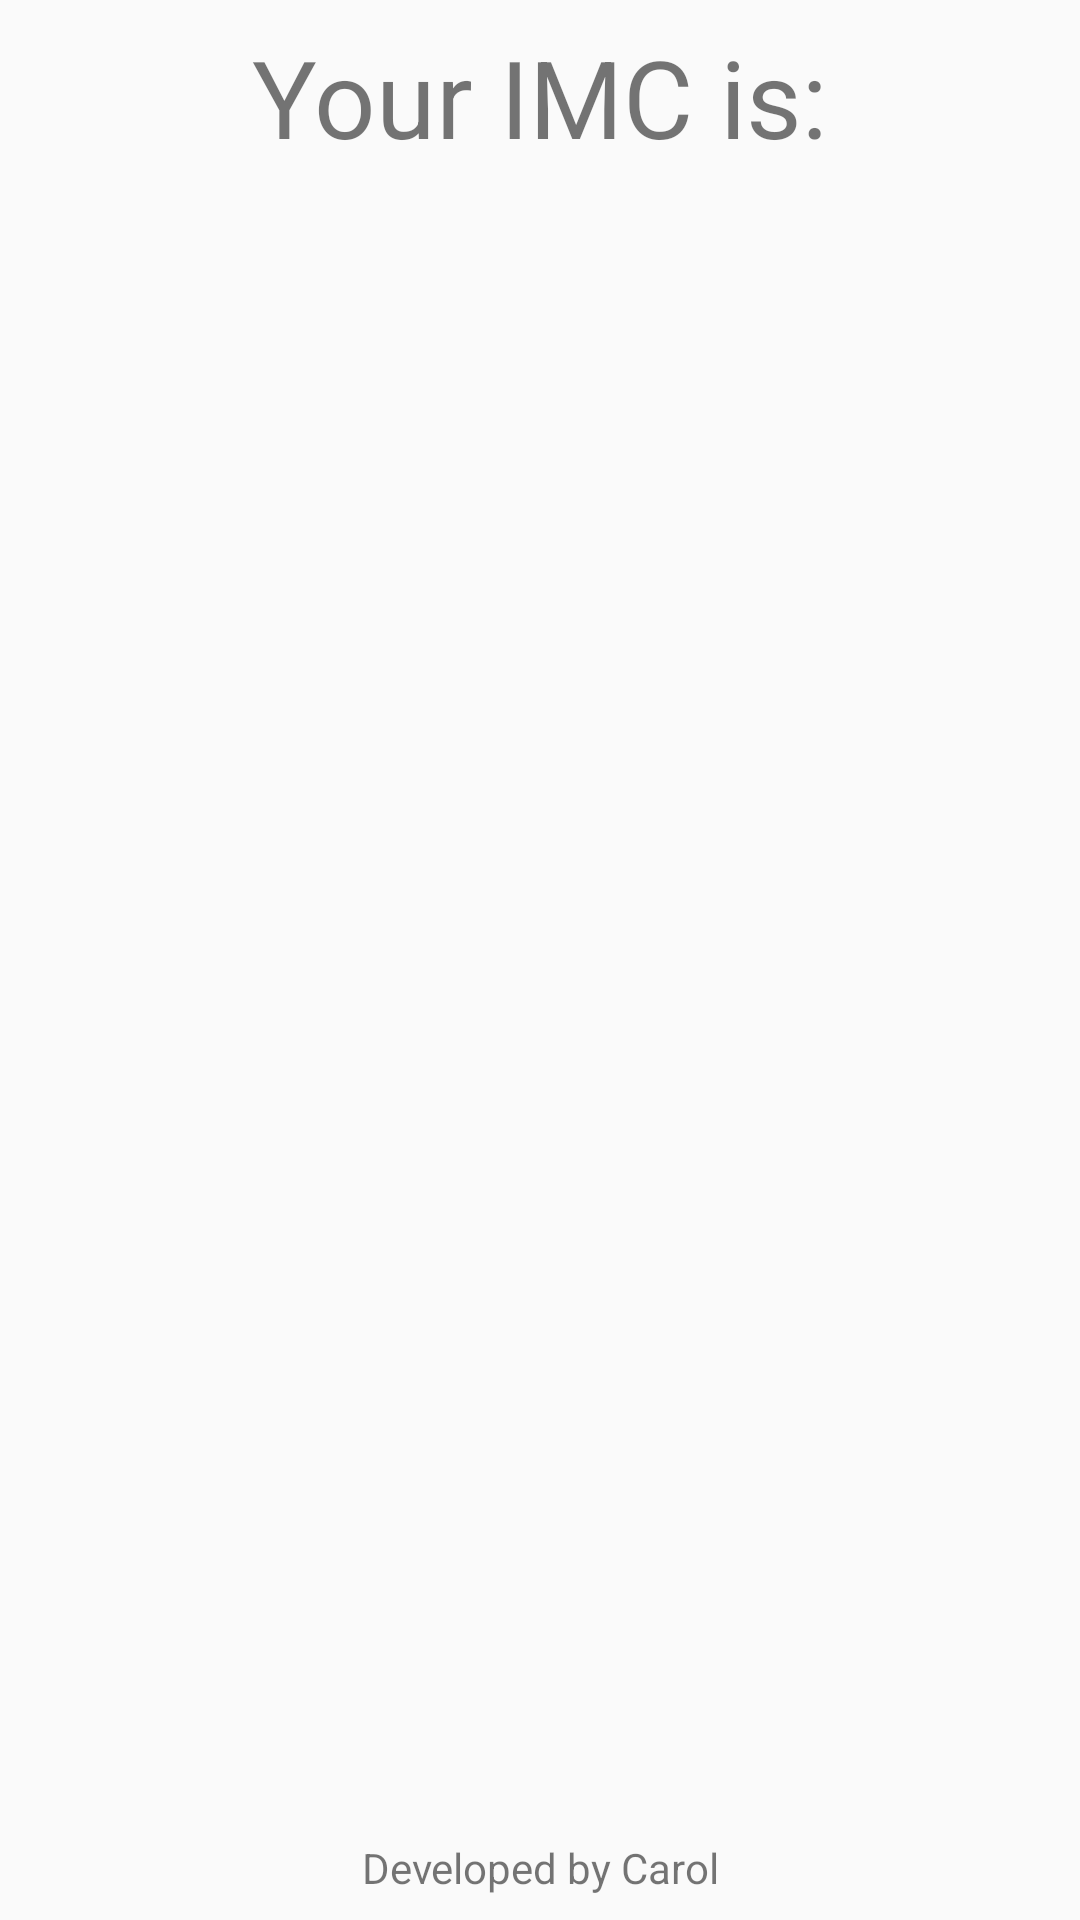

Here is an Android app screen rendered from its layout file. Give the layout XML and the strings, colors and styles it references.
<!-- AndroidManifest.xml: application theme AppTheme -->
<!-- res/layout/activity_resultado.xml -->
<?xml version="1.0" encoding="utf-8"?>
<android.support.constraint.ConstraintLayout xmlns:android="http://schemas.android.com/apk/res/android"
    xmlns:app="http://schemas.android.com/apk/res-auto"
    xmlns:tools="http://schemas.android.com/tools"
    android:layout_width="match_parent"
    android:layout_height="match_parent"
    tools:context=".ResultadoActivity"
    tools:layout_editor_absoluteY="81dp">

    <TextView
        android:id="@+id/textView5"
        android:layout_width="wrap_content"
        android:layout_height="wrap_content"
        android:layout_marginEnd="8dp"
        android:layout_marginStart="8dp"
        android:layout_marginTop="8dp"
        android:text="@string/label_titulo_resultado"
        android:textSize="36sp"
        app:layout_constraintEnd_toEndOf="parent"
        app:layout_constraintStart_toStartOf="parent"
        app:layout_constraintTop_toTopOf="parent" />

    <TextView
        android:id="@+id/textView6"
        android:layout_width="wrap_content"
        android:layout_height="wrap_content"
        android:layout_marginBottom="8dp"
        android:layout_marginEnd="8dp"
        android:layout_marginStart="8dp"
        android:text="@string/label_rodape"
        app:layout_constraintBottom_toBottomOf="parent"
        app:layout_constraintEnd_toEndOf="parent"
        app:layout_constraintStart_toStartOf="parent" />

    <ImageView
        android:id="@+id/ivIMC"
        android:layout_width="wrap_content"
        android:layout_height="wrap_content"
        android:layout_marginBottom="8dp"
        android:layout_marginStart="36dp"
        android:layout_marginTop="8dp"
        app:layout_constraintBottom_toTopOf="@+id/textView6"
        app:layout_constraintStart_toStartOf="parent"
        app:layout_constraintTop_toBottomOf="@+id/textView5"
        app:layout_constraintVertical_bias="0.545"
        tools:srcCompat="@drawable/ideal" />

    <TextView
        android:id="@+id/tvIMC"
        android:layout_width="wrap_content"
        android:layout_height="wrap_content"
        android:layout_marginBottom="8dp"
        android:layout_marginEnd="8dp"
        android:layout_marginStart="8dp"
        android:layout_marginTop="8dp"
        tools:text="20"
        android:textSize="96sp"
        app:layout_constraintBottom_toBottomOf="@+id/ivIMC"
        app:layout_constraintEnd_toEndOf="parent"
        app:layout_constraintHorizontal_bias="0.581"
        app:layout_constraintStart_toEndOf="@+id/ivIMC"
        app:layout_constraintTop_toTopOf="@+id/ivIMC" />

    <TextView
        android:id="@+id/tvIMCDescricao"
        android:layout_width="wrap_content"
        android:layout_height="wrap_content"
        android:layout_marginEnd="8dp"
        android:layout_marginStart="8dp"
        android:layout_marginTop="8dp"
        app:layout_constraintEnd_toEndOf="@+id/tvIMC"
        app:layout_constraintHorizontal_bias="0.518"
        app:layout_constraintStart_toStartOf="@+id/tvIMC"
        app:layout_constraintTop_toBottomOf="@+id/tvIMC"
        tools:text="Peso Ideal" />
</android.support.constraint.ConstraintLayout>
<!-- resources referenced by this layout -->
<resources>
  <string name="label_rodape">Developed by Carol</string>
  <string name="label_titulo_resultado">Your IMC is:</string>
  <style name="AppTheme" parent="Theme.AppCompat.Light.DarkActionBar">
          
          <item name="colorPrimary">#673AB7</item>
          <item name="colorPrimaryDark">#512DA8</item>
          <item name="colorAccent">#E040FB</item>
      </style>
</resources>
